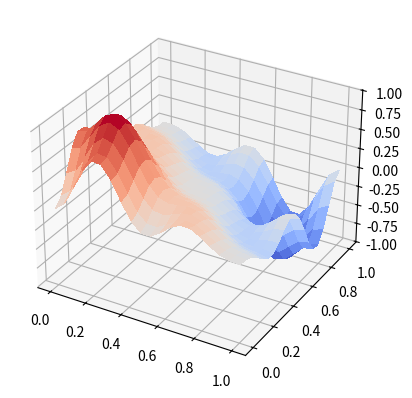

This chart was generated by the following Python code: (Note: this script raises an exception after producing the figure.)
import numpy as np
import numpy.linalg as la

import scipy.optimize as sopt

import matplotlib.pyplot as plt
from mpl_toolkits.mplot3d import axes3d, Axes3D
from matplotlib import cm

#import autograd.numpy as np  # Thinly-wrapped numpy
#from autograd import grad    # The only autograd function you may ever need

def f(x):
    return (1-x[0]-x[1])*((np.sin(2*np.pi*x[0]))**2 + (np.sin(2*np.pi*x[1]))**2)

fig, ax = plt.subplots(subplot_kw={"projection": "3d"})

X, Y = np.meshgrid(np.linspace(0, 1, 20), np.linspace(0, 1, 20))
Z = f(np.array([X, Y]))
#print(fmesh)
ax.plot_surface(X, Y, Z, cmap=cm.coolwarm,
                       linewidth=0, antialiased=False)
ax.set_zlim(-1.01, 1.01)
# plt.axis("equal")
# plt.contour(X, Y, fmesh)
#plt.show()

# guesses = [np.array([0.7,0.7])]
# print(guesses)
# print("Starting gradient descent")
# x = guesses[-1]
# print(x)
# # Obtain its gradient function
def df(x):
    return np.array((-2*np.pi)*(x[0] + x[1] - 1)*(np.sin(4*np.pi*x[0])) - (np.sin(2*np.pi*x[0]))**2 - (np.sin(2*np.pi*x[1]))**2, 
            (-2*np.pi)*(x[0] + x[1] - 1)*np.sin(4*np.pi*x[1]) - (np.sin(2*np.pi*x[0]))**2 - (np.sin(2*np.pi*x[1]))**2)

# #grad_tanh = grad(f)
# #print(grad_tanh(x))
# # Search direction is steepest descent
# s = -df(x)

# def f1d(alpha):
#     return f(x + alpha*s)

# alpha_opt = sopt.golden(f1d)
# next_guess = x + alpha_opt * s
# guesses.append(next_guess)

# print(next_guess)
# https://towardsdatascience.com/implementing-the-steepest-descent-algorithm-in-python-from-scratch-d32da2906fe2
def steepest_descent(gradient, x0 = np.zeros(2), alpha = 0.01, max_iter = 10000, tolerance = 1e-10): 
    '''
    Steepest descent with constant step size alpha.
    
    Args:
      - gradient: gradient of the objective function
      - alpha: line search parameter (default: 0.01)
      - x0: initial guess for x_0 and x_1 (default values: zero) <numpy.ndarray>
      - max_iter: maximum number of iterations (default: 10000)
      - tolerance: minimum gradient magnitude at which the algorithm stops (default: 1e-10)
    
    Out:
      - results: <numpy.ndarray> of size (n_iter, 2) with x_0 and x_1 values at each iteration
    '''
    
    # Initialize the iteration counter
    iter_count = 1
    
    # Prepare list to store results at each iteration 
    results = np.array([])
    
    # Evaluate the gradient at the starting point 
    gradient_x = gradient(x0)
    
    # Set the initial point 
    x = x0 
    results = np.append(results, x, axis=0)
   
    # Iterate until the gradient is below the tolerance or maximum number of iterations is reached
    # Stopping criterion: inf norm of the gradient (max abs)
    while any(abs(gradient_x) > tolerance) and iter_count < max_iter:
        
        # Update the current point by moving in the direction of the negative gradient 
        x = x - alpha * gradient_x
        
        # Store the result
        results = np.append(results, x, axis=0)
        
        # Evaluate the gradient at the new point 
        gradient_x = gradient(x) 
        
        # Increment the iteration counter 
        iter_count += 1 
        
    # Return the points obtained at each iteration
    return results.reshape(-1, 2)

print(df(np.array([0.1, 0.1])))

estimate = steepest_descent(df, x0 = np.array([0.1, 0.1]), alpha=0.30)

print('Final results: {}'.format(estimate[-1]))
print('N° iterations: {}'.format(len(estimate)))